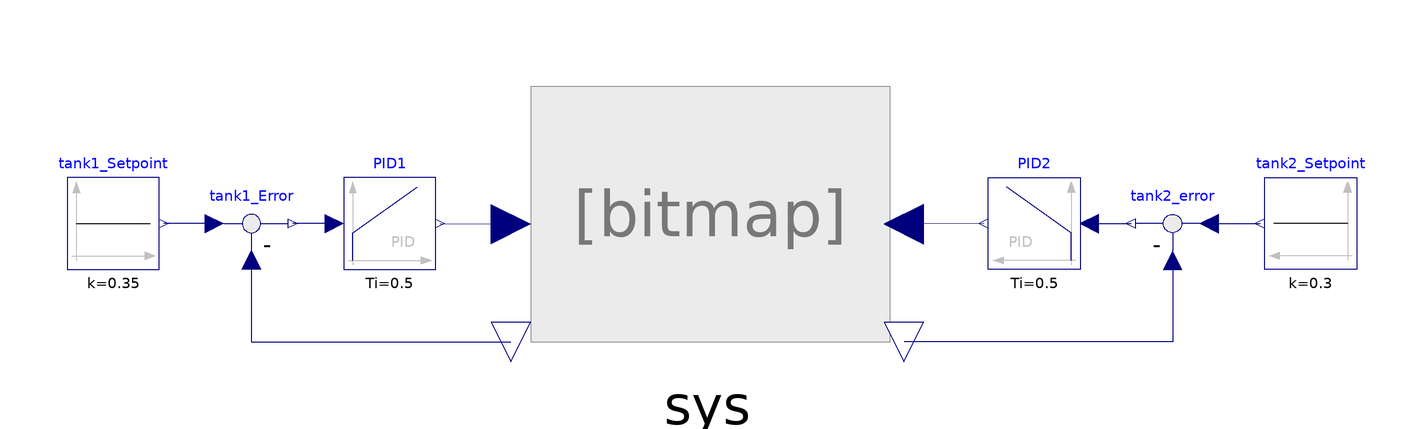

The Modelica model whose source follows is shown above as a component diagram (icons at their Placement, wires along their Line points).

model DOV_TwoTankswControl
    Modelica.Blocks.Sources.Constant tank2_Setpoint(k=0.3)
      annotation (Placement(transformation(extent={{140,-10},{120,10}})));
    Modelica.Blocks.Continuous.PID PID2(
      k=-7,
      Ti=0.5,
      Td=5) annotation (Placement(transformation(extent={{80,-10},{60,10}})));
    Modelica.Blocks.Math.Feedback tank2_error
      annotation (Placement(transformation(extent={{110,-10},{90,10}})));
    Modelica.Blocks.Sources.Constant tank1_Setpoint(k=0.35)
      annotation (Placement(transformation(extent={{-140,-10},{-120,10}})));
    Modelica.Blocks.Continuous.PID PID1(
      k=-7,
      Ti=0.5,
      Td=5)
      annotation (Placement(transformation(extent={{-80,-10},{-60,10}})));
    Modelica.Blocks.Math.Feedback tank1_Error
      annotation (Placement(transformation(extent={{-110,-10},{-90,10}})));
    DOV_twotTanksNoControlOutlet sys
      annotation (Placement(transformation(extent={{-48,-30},{46,34}})));
  equation
    connect(PID2.u, tank2_error.y)
      annotation (Line(points={{82,0},{91,0}}, color={0,0,127}));
    connect(tank2_error.u1, tank2_Setpoint.y)
      annotation (Line(points={{108,0},{119,0}}, color={0,0,127}));
    connect(PID1.u, tank1_Error.y)
      annotation (Line(points={{-82,0},{-91,0}}, color={0,0,127}));
    connect(tank1_Error.u1, tank1_Setpoint.y)
      annotation (Line(points={{-108,0},{-119,0}}, color={0,0,127}));
    connect(PID1.y, sys.tank1_ValveSignal) annotation (Line(points={{-59,0},{
            -43.7273,-0.133333}}, color={0,0,127}));
    connect(PID2.y, sys.tank2_ValveSignal)
      annotation (Line(points={{59,0},{41.7273,-0.133333}}, color={0,0,127}));
    connect(tank2_error.u2, sys.tank2_Level) annotation (Line(points={{100,-8},
            {100,-25.7333},{41.7273,-25.7333}}, color={0,0,127}));
    connect(tank1_Error.u2, sys.tank1_Level) annotation (Line(points={{-100,-8},
            {-100,-25.7333},{-43.7273,-25.7333}}, color={0,0,127}));
    annotation (Icon(coordinateSystem(preserveAspectRatio=false, extent={{-160,
              -40},{160,40}})),                                    Diagram(
          coordinateSystem(preserveAspectRatio=false, extent={{-160,-40},{160,
              40}})),
      experiment(
        StopTime=1000,
        Interval=1,
        Tolerance=1e-05,
        __Dymola_Algorithm="Esdirk45a"));
  end DOV_TwoTankswControl;